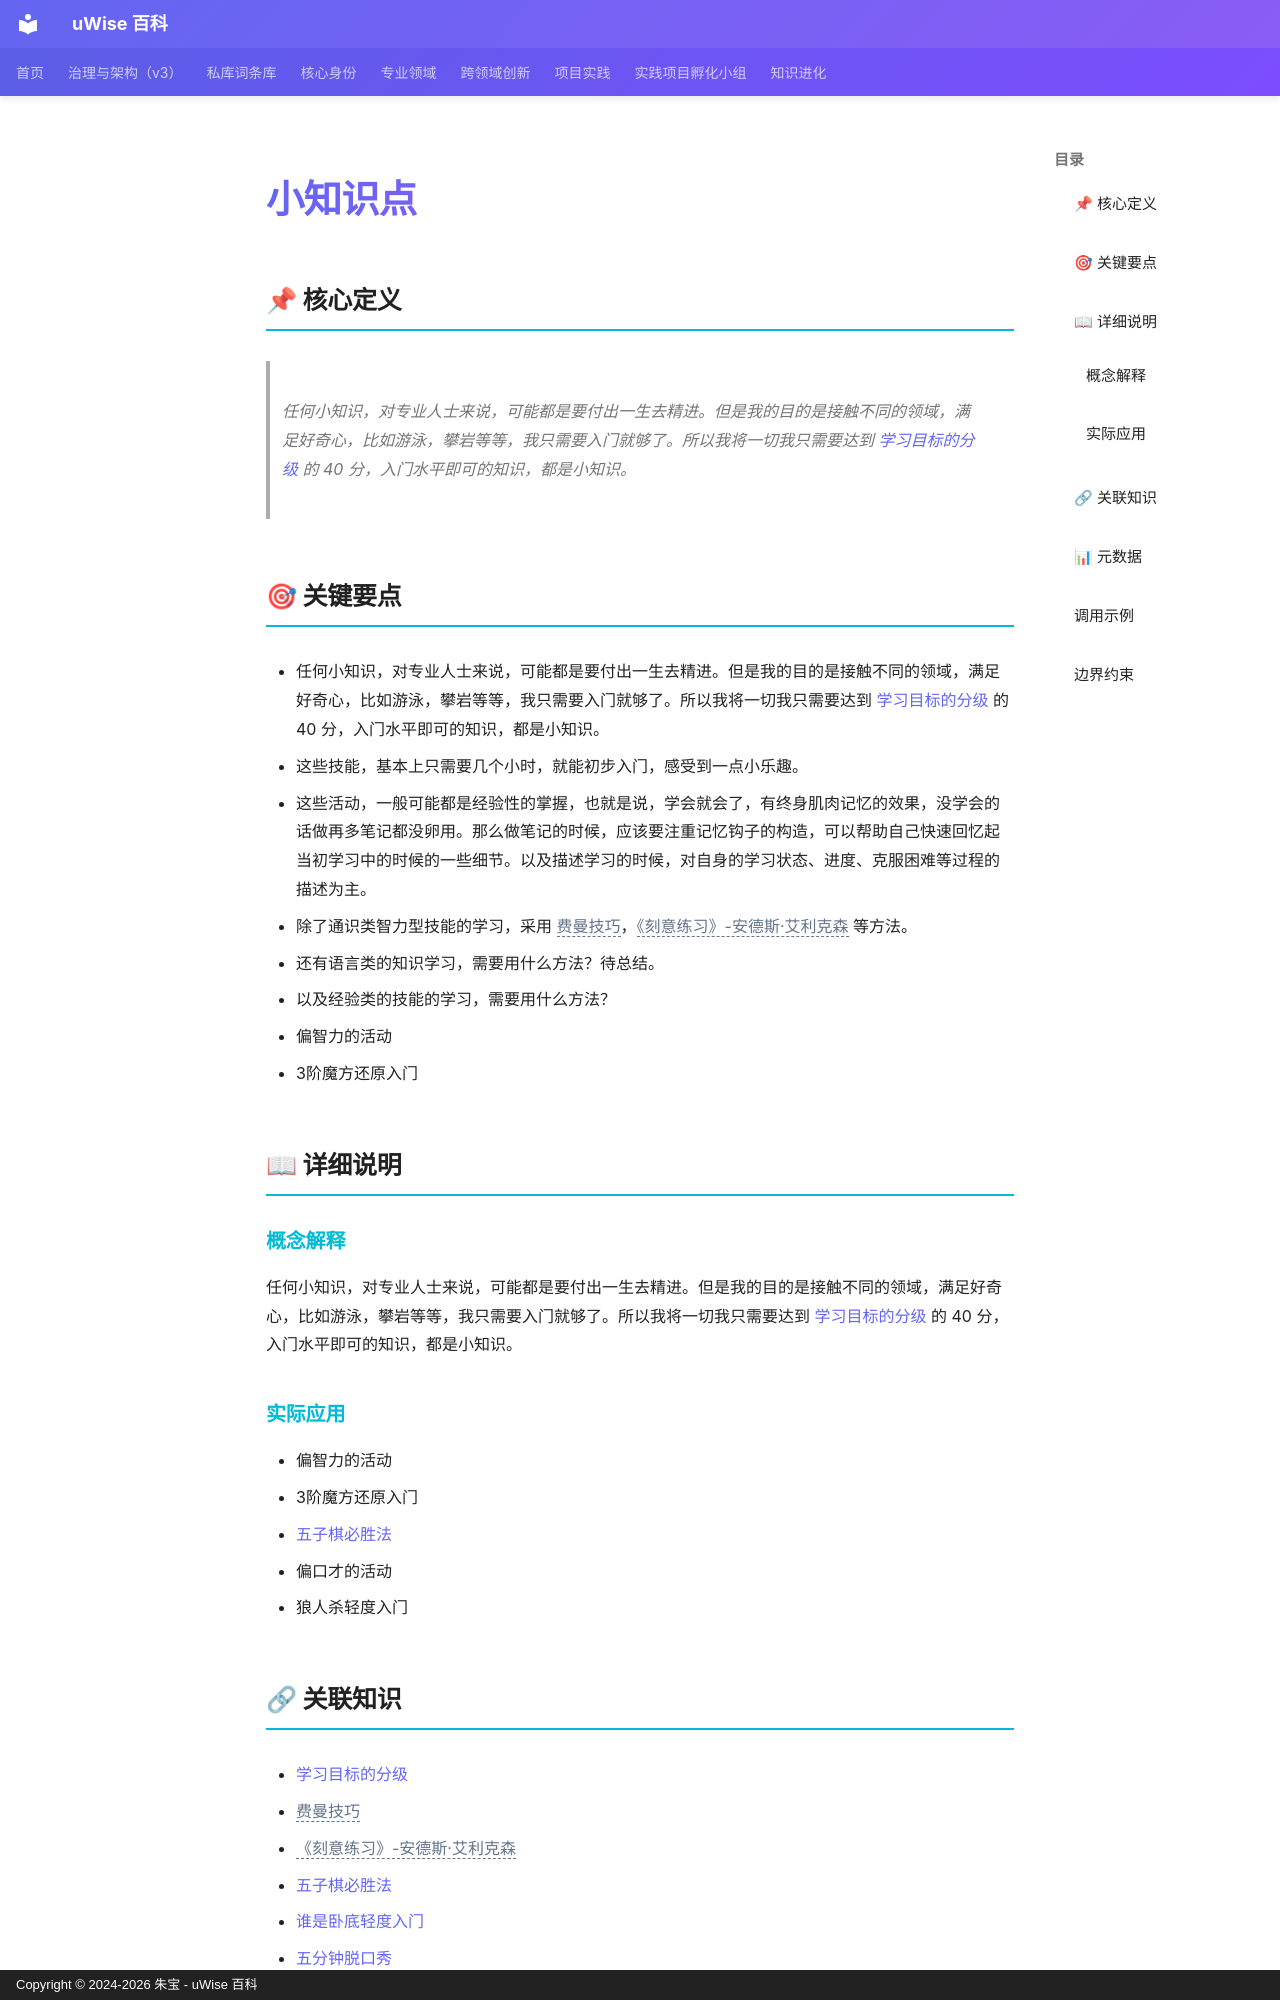

repository: zhubao315/uWise · page: vault-encyclopedia/md-85e524b1/index.html · generator: mkdocs · copyright: Copyright © 2024-2026 朱宝 - uWise 百科

---
title: "小知识点"
description: "任何小知识，对专业人士来说，可能都是要付出一生去精进。但是我的目的是接触不同的领域，满足好奇心，比如游泳，攀岩等等，我只需要入门就够了。所以我将一切我只需要达到 学习目标的分级(../md-da8fd3bc/) 的 40 分，入门水平即可的知识，都是小知识。"
---

# 小知识点

## 📌 核心定义

> 任何小知识，对专业人士来说，可能都是要付出一生去精进。但是我的目的是接触不同的领域，满足好奇心，比如游泳，攀岩等等，我只需要入门就够了。所以我将一切我只需要达到 [学习目标的分级](../md-da8fd3bc/) 的 40 分，入门水平即可的知识，都是小知识。

## 🎯 关键要点

- 任何小知识，对专业人士来说，可能都是要付出一生去精进。但是我的目的是接触不同的领域，满足好奇心，比如游泳，攀岩等等，我只需要入门就够了。所以我将一切我只需要达到 [学习目标的分级](../md-da8fd3bc/) 的 40 分，入门水平即可的知识，都是小知识。
- 这些技能，基本上只需要几个小时，就能初步入门，感受到一点小乐趣。
- 这些活动，一般可能都是经验性的掌握，也就是说，学会就会了，有终身肌肉记忆的效果，没学会的话做再多笔记都没卵用。那么做笔记的时候，应该要注重记忆钩子的构造，可以帮助自己快速回忆起当初学习中的时候的一些细节。以及描述学习的时候，对自身的学习状态、进度、克服困难等过程的描述为主。
- 除了通识类智力型技能的学习，采用 <span class="uw-unresolved" data-target="费曼技巧" title="未解析的双链目标：费曼技巧">费曼技巧</span>，<span class="uw-unresolved" data-target="《刻意练习》-安德斯·艾利克森" title="未解析的双链目标：《刻意练习》-安德斯·艾利克森">《刻意练习》-安德斯·艾利克森</span> 等方法。
- 还有语言类的知识学习，需要用什么方法？待总结。
- 以及经验类的技能的学习，需要用什么方法？
- 偏智力的活动
- 3阶魔方还原入门

## 📖 详细说明

### 概念解释
任何小知识，对专业人士来说，可能都是要付出一生去精进。但是我的目的是接触不同的领域，满足好奇心，比如游泳，攀岩等等，我只需要入门就够了。所以我将一切我只需要达到 [学习目标的分级](../md-da8fd3bc/) 的 40 分，入门水平即可的知识，都是小知识。


### 实际应用

- 偏智力的活动
- 3阶魔方还原入门
- [五子棋必胜法](../md-f36f696d/)
- 偏口才的活动
- 狼人杀轻度入门
